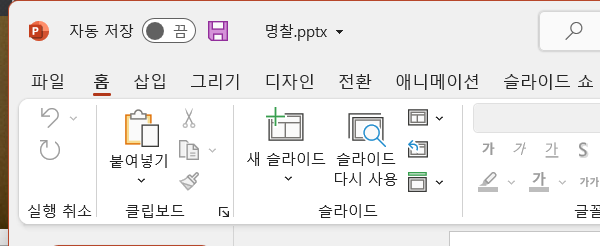
Task: 엑셀에서 정보를 읽어와서 명찰 만들기
Workflow: Main

Step 1: Open Application 'powerpnt.exe test.pptx' on the element in window '명찰.pptx - PowerPoint' (powerpnt.exe)

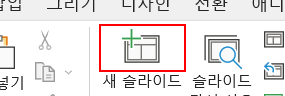
Step 2: click on the element '새 슬라이드' in window '명찰.pptx - PowerPoint' (powerpnt.exe)

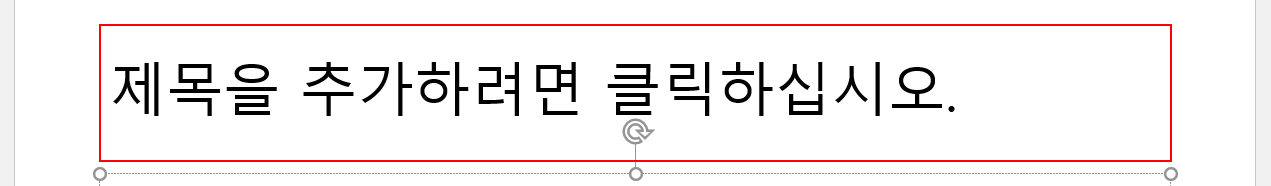
Step 3: click on the textbox '제목 텍스트 상자' in window '명찰.pptx - PowerPoint' (powerpnt.exe)

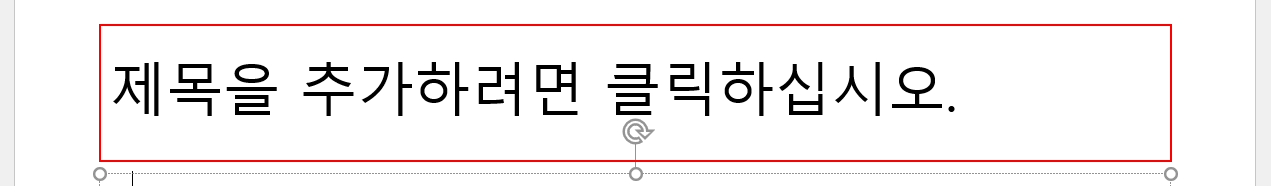
Step 4: type [strCompany] into the textbox '제목 텍스트 상자' in window '명찰.pptx - PowerPoint' (powerpnt.exe)

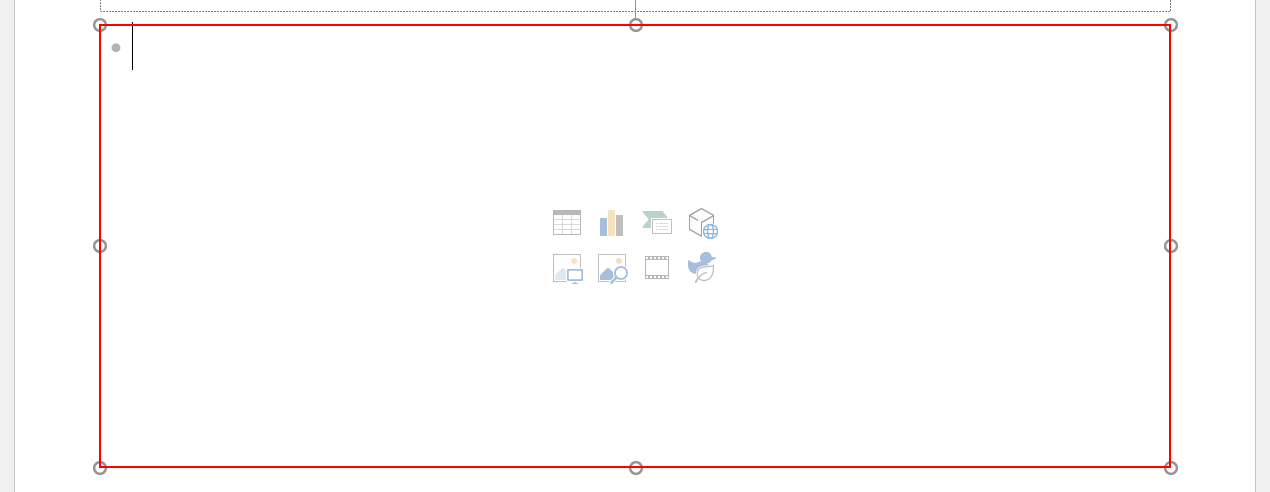
Step 5: click on the textbox '내용 개체 틀' in window '명찰.pptx - PowerPoint' (powerpnt.exe)

Step 6: type "[strPosition+ "[k(enter)]" + strName]" into the textbox '내용 개체 틀' in window '명찰.pptx - PowerPoint' (powerpnt.exe) (same screen as step 5)